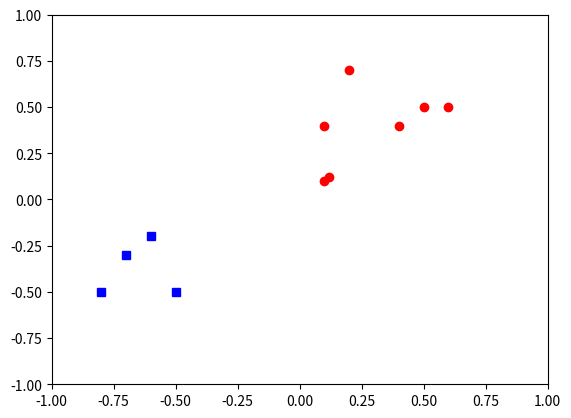

Write the Python code that produced this figure.
import numpy as np
import matplotlib.pyplot as plt
from math import sqrt
from random import random

#x = np.array([1,2,3,4,10])


#plt.plot(x, '.')
#plt.show()


def createTeachingSet():
    teachingSet.listOfElements.append(Element([0.1, 0.4], -1, "Object 1, class 1"))
    teachingSet.listOfElements.append(Element([0.6, 0.5], -1, "Object 2, class 1"))
    teachingSet.listOfElements.append(Element([0.4, 0.4], -1, "Object 3, class 1"))
    teachingSet.listOfElements.append(Element([0.5, 0.5], -1, "Object 4, class 1"))
    teachingSet.listOfElements.append(Element([0.2, 0.7], -1, "Object 5, class 1"))
    teachingSet.listOfElements.append(Element([-0.6, -0.2], 1, "Object 1, class 2"))
    teachingSet.listOfElements.append(Element([-0.5, -0.5], 1, "Object 2, class 2"))
    teachingSet.listOfElements.append(Element([-0.8, -0.5], 1, "Object 3, class 2"))
    teachingSet.listOfElements.append(Element([-0.7, -0.3], 1, "Object 4, class 2"))


class TeachingSet:
    """Teaching set, consist of elements list, number of inputs and outputs in every element."""

    def __init__(self, inputCount, outputCount):
        self.inputCount = inputCount
        self.outputCount = outputCount
        self.listOfElements = []

    def show(self):
        for element in self.listOfElements:
            element.show()

    def count(self):
        return len(self.listOfElements)


class Element:
    """Single element of the teaching set, consists of: list of inputs, expected output, comment."""

    def __init__(self, inputs, expectedOutput, comment):
        self.inputs = inputs
        self.expectedOutput = expectedOutput
        self.comment = comment

    def show(self):
        print(self.comment)
        print("Inputs: ", self.inputs)
        print("Output: ", self.expectedOutput)


class NeuralNetwork:
    def __init__(self, inputCount):
        self.biasInput = 1
        self.inputCount = inputCount
        self.neuronInputs = self.inputCount + self.biasInput
        self.neuron = Neuron(self.neuronInputs)

    def appendBias(self, signals):
        result = list(signals)
        result.append(1)
        return result

    def learn(self, teachingElement, ratio, previousResponse, previousError):
        actualInputs = self.appendBias(teachingElement.inputs)
        self.neuron.learn(
            actualInputs,
            teachingElement.expectedOutput,
            ratio,
            previousResponse,
            previousError
            )


class Neuron:
    """Artificial neuron - every example has its own weights which change in every learning step."""

    def __init__(self, neuronInputs):
        self.weights = []
        self.randomize(-0.1, 0.1, neuronInputs)

    def randomize(self, min, max, inputCount):
        """Set neuron weights to random numbers between min and max."""
        length = max - min
        for i in range(inputCount):
            self.weights.append(min + length * random())

    def learn(self, signals, expectedOutputs, ratio, previousResponse, previousError):
        """Set neuron weights depending on ratio, previous error and input signals."""
        previousResponse[0] = self.response(signals)
        previousError[0] = expectedOutputs - previousResponse[0]
        for i in range(len(self.weights)):
            self.weights[i] += ratio * previousError[0] * signals[i]

    def response(self, signals):
        """Return neuron's response (sum of multiplied weights and input signals)."""
        result = 0.
        for signal, weight in zip(signals, self.weights):
            result += signal * weight
        return result


class ProgramLogic:

    def __init__(self, teachingSet, network):
        self.teachingElementIndex = 0
        self.ratio = 0.1
        self.teachingSet = teachingSet
        self.teachingElement = Element
        self.examinedNetwork = network
        self.previousResponse = [0.]
        self.previousError = [0.]

    def performTeaching(self):
        self.teachingElementIndex = int(random() * self.teachingSet.count())
        self.teachingElement = self.teachingSet.listOfElements[self.teachingElementIndex]
        self.examinedNetwork.learn(
            self.teachingElement,
            self.ratio,
            self.previousResponse,
            self.previousError
            )



teachingSet = TeachingSet(2, 1)
createTeachingSet()
teachingSet.show()

network = NeuralNetwork(2)
pl = ProgramLogic(teachingSet, network)
for i in range(1000):
    pl.performTeaching()



print(teachingSet.listOfElements[0].inputs)
plt.plot(teachingSet.listOfElements[0].inputs[0], teachingSet.listOfElements[0].inputs[1], 'ro')
plt.plot(teachingSet.listOfElements[1].inputs[0], teachingSet.listOfElements[1].inputs[1], 'ro')
plt.plot(teachingSet.listOfElements[2].inputs[0], teachingSet.listOfElements[2].inputs[1], 'ro')
plt.plot(teachingSet.listOfElements[3].inputs[0], teachingSet.listOfElements[3].inputs[1], 'ro')
plt.plot(teachingSet.listOfElements[4].inputs[0], teachingSet.listOfElements[4].inputs[1], 'ro')
plt.plot(teachingSet.listOfElements[5].inputs[0], teachingSet.listOfElements[5].inputs[1], 'bs')
plt.plot(teachingSet.listOfElements[6].inputs[0], teachingSet.listOfElements[6].inputs[1], 'bs')
plt.plot(teachingSet.listOfElements[7].inputs[0], teachingSet.listOfElements[7].inputs[1], 'bs')
plt.plot(teachingSet.listOfElements[8].inputs[0], teachingSet.listOfElements[8].inputs[1], 'bs')
plt.plot(0.1,0.1,'ro')
plt.plot(0.12,0.12,'ro')
plt.axis([-1, 1, -1, 1])


plt.show()